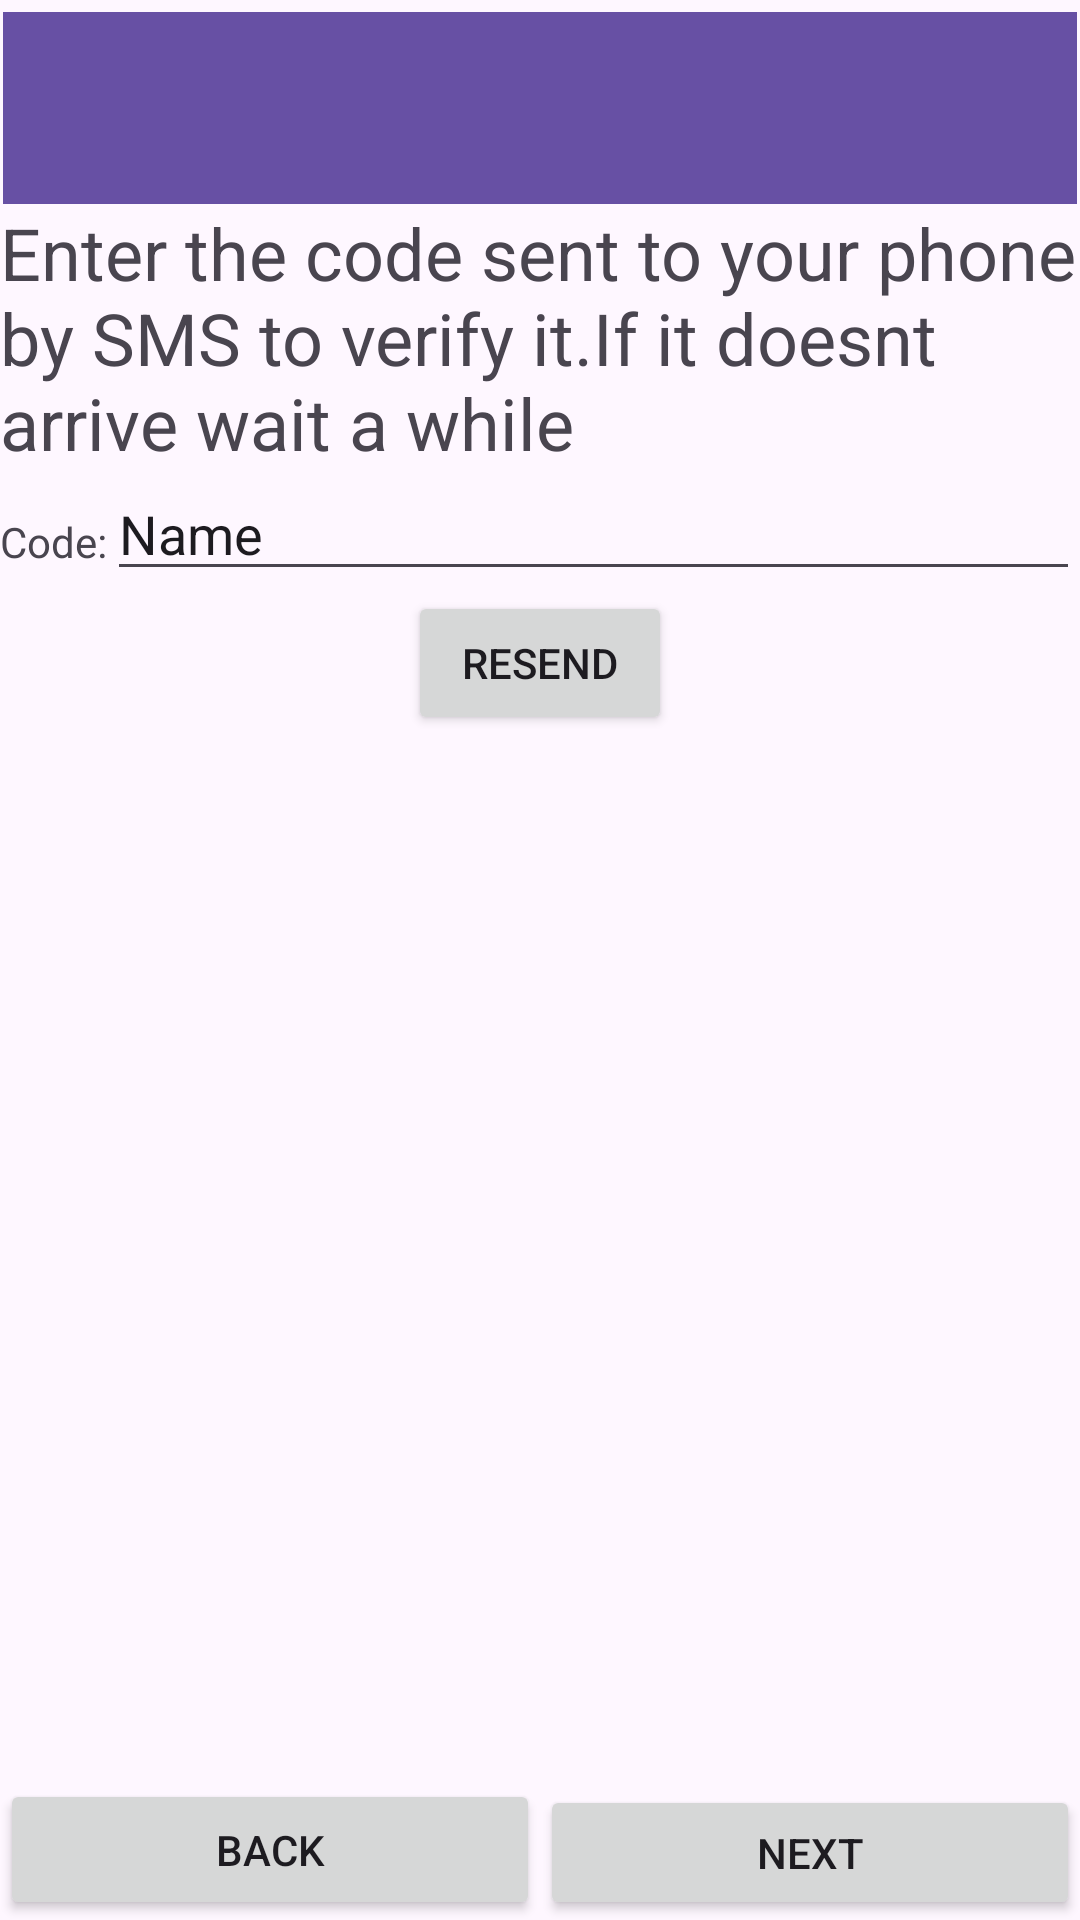

Android layout source for this screen:
<!-- AndroidManifest.xml: application theme Theme.MockDeliveryApp -->
<!-- res/layout/signup_phone_verification_by_sms_screen.xml -->
<?xml version="1.0" encoding="utf-8"?>
<ScrollView xmlns:android="http://schemas.android.com/apk/res/android"
    xmlns:app="http://schemas.android.com/apk/res-auto"
    xmlns:tools="http://schemas.android.com/tools"
    android:layout_width="match_parent"
    android:layout_height="match_parent"
    android:fillViewport="true">

    <androidx.constraintlayout.widget.ConstraintLayout
        android:layout_width="match_parent"
        android:layout_height="match_parent">

        <TextView
            android:id="@+id/textView7997"
            android:layout_width="wrap_content"
            android:layout_height="wrap_content"
            android:layout_marginTop="14dp"
            android:text="Code:"
            app:layout_constraintBottom_toBottomOf="parent"
            app:layout_constraintEnd_toStartOf="@+id/smsverificationcodefield"
            app:layout_constraintHorizontal_bias="1.01"
            app:layout_constraintStart_toStartOf="parent"
            app:layout_constraintTop_toBottomOf="@+id/textView23997"
            app:layout_constraintVertical_bias="0.0" />

        <EditText
            android:id="@+id/smsverificationcodefield"
            android:layout_width="0dp"
            android:layout_height="40dp"
            android:ems="10"
            android:inputType="text"
            android:text="Name"
            app:layout_constraintEnd_toEndOf="parent"
            app:layout_constraintHorizontal_bias="0.0"
            app:layout_constraintStart_toEndOf="@+id/textView7997"
            app:layout_constraintTop_toBottomOf="@+id/textView23997" />

        <Button
            android:id="@+id/button9997"
            android:layout_width="0dp"
            android:layout_height="47dp"
            android:text="Back"
            app:layout_constraintBottom_toBottomOf="parent"
            app:layout_constraintEnd_toStartOf="@+id/button10997"
            app:layout_constraintStart_toStartOf="parent" />

        <Button
            android:id="@+id/button10997"
            android:layout_width="0dp"
            android:layout_height="45dp"
            android:text="Next"
            app:layout_constraintBottom_toBottomOf="parent"
            app:layout_constraintEnd_toEndOf="parent"
            app:layout_constraintHorizontal_bias="0.0"
            app:layout_constraintStart_toEndOf="@+id/button9997" />

        <TextView
            android:id="@+id/textView23997"
            android:layout_width="0dp"
            android:layout_height="wrap_content"
            android:text="Enter the code sent to your phone by SMS to verify it.If it doesnt arrive wait a while"
            android:textAlignment="textStart"
            android:textSize="24sp"
            app:layout_constraintEnd_toEndOf="parent"
            app:layout_constraintStart_toStartOf="parent"
            app:layout_constraintTop_toBottomOf="@+id/toolbar87" />

        <androidx.appcompat.widget.Toolbar
            android:id="@+id/toolbar87"
            android:layout_width="0dp"
            android:layout_height="wrap_content"
            android:layout_marginStart="1dp"
            android:layout_marginTop="4dp"
            android:layout_marginEnd="1dp"
            android:background="?attr/colorPrimary"
            android:minHeight="?attr/actionBarSize"
            android:theme="?attr/actionBarTheme"
            app:layout_constraintEnd_toEndOf="parent"
            app:layout_constraintStart_toStartOf="parent"
            app:layout_constraintTop_toTopOf="parent" />

        <Button
            android:id="@+id/button12"
            android:layout_width="wrap_content"
            android:layout_height="wrap_content"
            android:text="Resend"
            app:layout_constraintBottom_toTopOf="@+id/button9997"
            app:layout_constraintEnd_toEndOf="parent"
            app:layout_constraintStart_toStartOf="parent"
            app:layout_constraintTop_toBottomOf="@+id/smsverificationcodefield"
            app:layout_constraintVertical_bias="0.0" />

    </androidx.constraintlayout.widget.ConstraintLayout>
</ScrollView>
<!-- resources referenced by this layout -->
<resources>
  <style name="Theme.MockDeliveryApp" parent="Base.Theme.MockDeliveryApp" />
  <style name="Base.Theme.MockDeliveryApp" parent="Theme.Material3.DayNight.NoActionBar">
          
          
      </style>
</resources>
